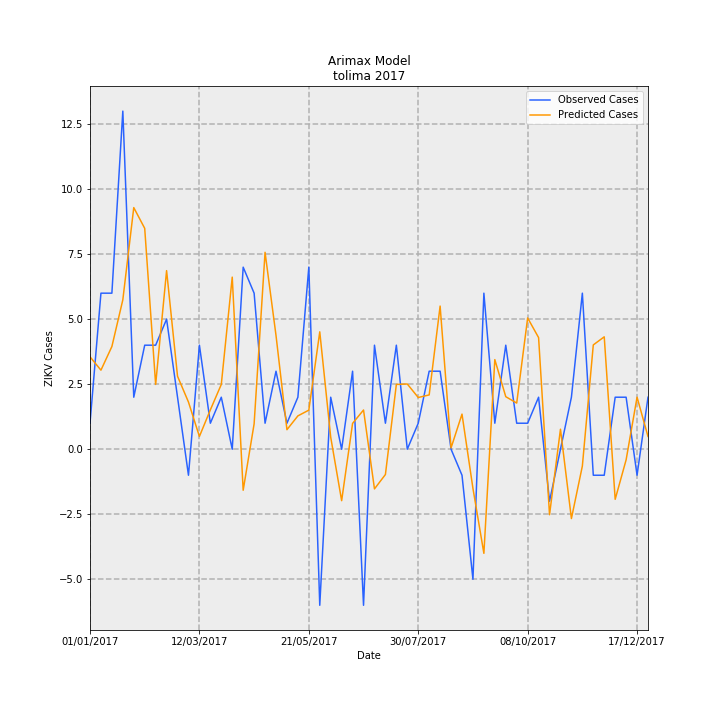

The data file committed next to this chart (first rows):
Date, predictions_incidence, observed_incidence, Predicted Cases, Observed Cases, error
01/01/2017, 0.2523, 0.07101, 3.553, 1.0, -2.553
08/01/2017, 0.2159, 0.4261, 3.04, 6.0, 2.96
15/01/2017, 0.2804, 0.4261, 3.948, 6.0, 2.052
22/01/2017, 0.4078, 0.9231, 5.743, 13.0, 7.257
29/01/2017, 0.6597, 0.142, 9.29, 2.0, -7.29
05/02/2017, 0.603, 0.284, 8.492, 4.0, -4.492
12/02/2017, 0.1769, 0.284, 2.491, 4.0, 1.509
19/02/2017, 0.4876, 0.355, 6.867, 5.0, -1.867
26/02/2017, 0.1992, 0.142, 2.806, 2.0, -0.8057
05/03/2017, 0.1288, -0.07101, 1.813, -1.0, -2.813
12/03/2017, 0.03492, 0.284, 0.4917, 4.0, 3.508
19/03/2017, 0.1075, 0.07101, 1.514, 1.0, -0.5138
26/03/2017, 0.1769, 0.142, 2.492, 2.0, -0.4917
02/04/2017, 0.4699, 0.0, 6.617, 0.0, -6.617
09/04/2017, -0.112, 0.4971, -1.577, 7, 8.577
16/04/2017, 0.06933, 0.4261, 0.9764, 6.0, 5.024
23/04/2017, 0.5376, 0.07101, 7.571, 1.0, -6.571
30/04/2017, 0.3109, 0.213, 4.378, 3.0, -1.378
07/05/2017, 0.05337, 0.07101, 0.7515, 1.0, 0.2485
14/05/2017, 0.09106, 0.142, 1.282, 2.0, 0.7176
21/05/2017, 0.1067, 0.4971, 1.503, 7, 5.497
28/05/2017, 0.3205, -0.4261, 4.514, -6.0, -10.51
04/06/2017, 0.03295, 0.142, 0.464, 2.0, 1.536
11/06/2017, -0.1404, 0.0, -1.978, 0.0, 1.978
18/06/2017, 0.07062, 0.213, 0.9945, 3.0, 2.006
25/06/2017, 0.1071, -0.4261, 1.508, -6.0, -7.508
02/07/2017, -0.1083, 0.284, -1.525, 4.0, 5.525
09/07/2017, -0.06905, 0.07101, -0.9723, 1.0, 1.972
16/07/2017, 0.1769, 0.284, 2.492, 4.0, 1.508
23/07/2017, 0.1781, 0.0, 2.508, 0.0, -2.508
30/07/2017, 0.1412, 0.07101, 1.989, 1.0, -0.9889
06/08/2017, 0.1483, 0.213, 2.088, 3.0, 0.9118
13/08/2017, 0.3909, 0.213, 5.504, 3.0, -2.504
20/08/2017, 0.003678, 0.0, 0.05179, 0.0, -0.05179
27/08/2017, 0.09587, -0.07101, 1.35, -1.0, -2.35
03/09/2017, -0.1069, -0.355, -1.506, -5.0, -3.494
10/09/2017, -0.2842, 0.4261, -4.003, 6.0, 10
17/09/2017, 0.2447, 0.07101, 3.446, 1.0, -2.446
24/09/2017, 0.1435, 0.284, 2.021, 4.0, 1.979
01/10/2017, 0.126, 0.07101, 1.775, 1.0, -0.7748
08/10/2017, 0.3584, 0.07101, 5.047, 1.0, -4.047
15/10/2017, 0.3048, 0.142, 4.293, 2.0, -2.293
22/10/2017, -0.1788, -0.142, -2.518, -2.0, 0.518
29/10/2017, 0.05469, 0.0, 0.7702, 0.0, -0.7702
05/11/2017, -0.1893, 0.142, -2.666, 2.0, 4.666
12/11/2017, -0.04597, 0.4261, -0.6474, 6.0, 6.647
19/11/2017, 0.2848, -0.07101, 4.011, -1.0, -5.011
26/11/2017, 0.3069, -0.07101, 4.322, -1.0, -5.322
03/12/2017, -0.1367, 0.142, -1.926, 2.0, 3.926
10/12/2017, -0.02891, 0.142, -0.4072, 2.0, 2.407
17/12/2017, 0.142, -0.07101, 2.0, -1.0, -3.0
24/12/2017, 0.03492, 0.142, 0.4917, 2.0, 1.508
